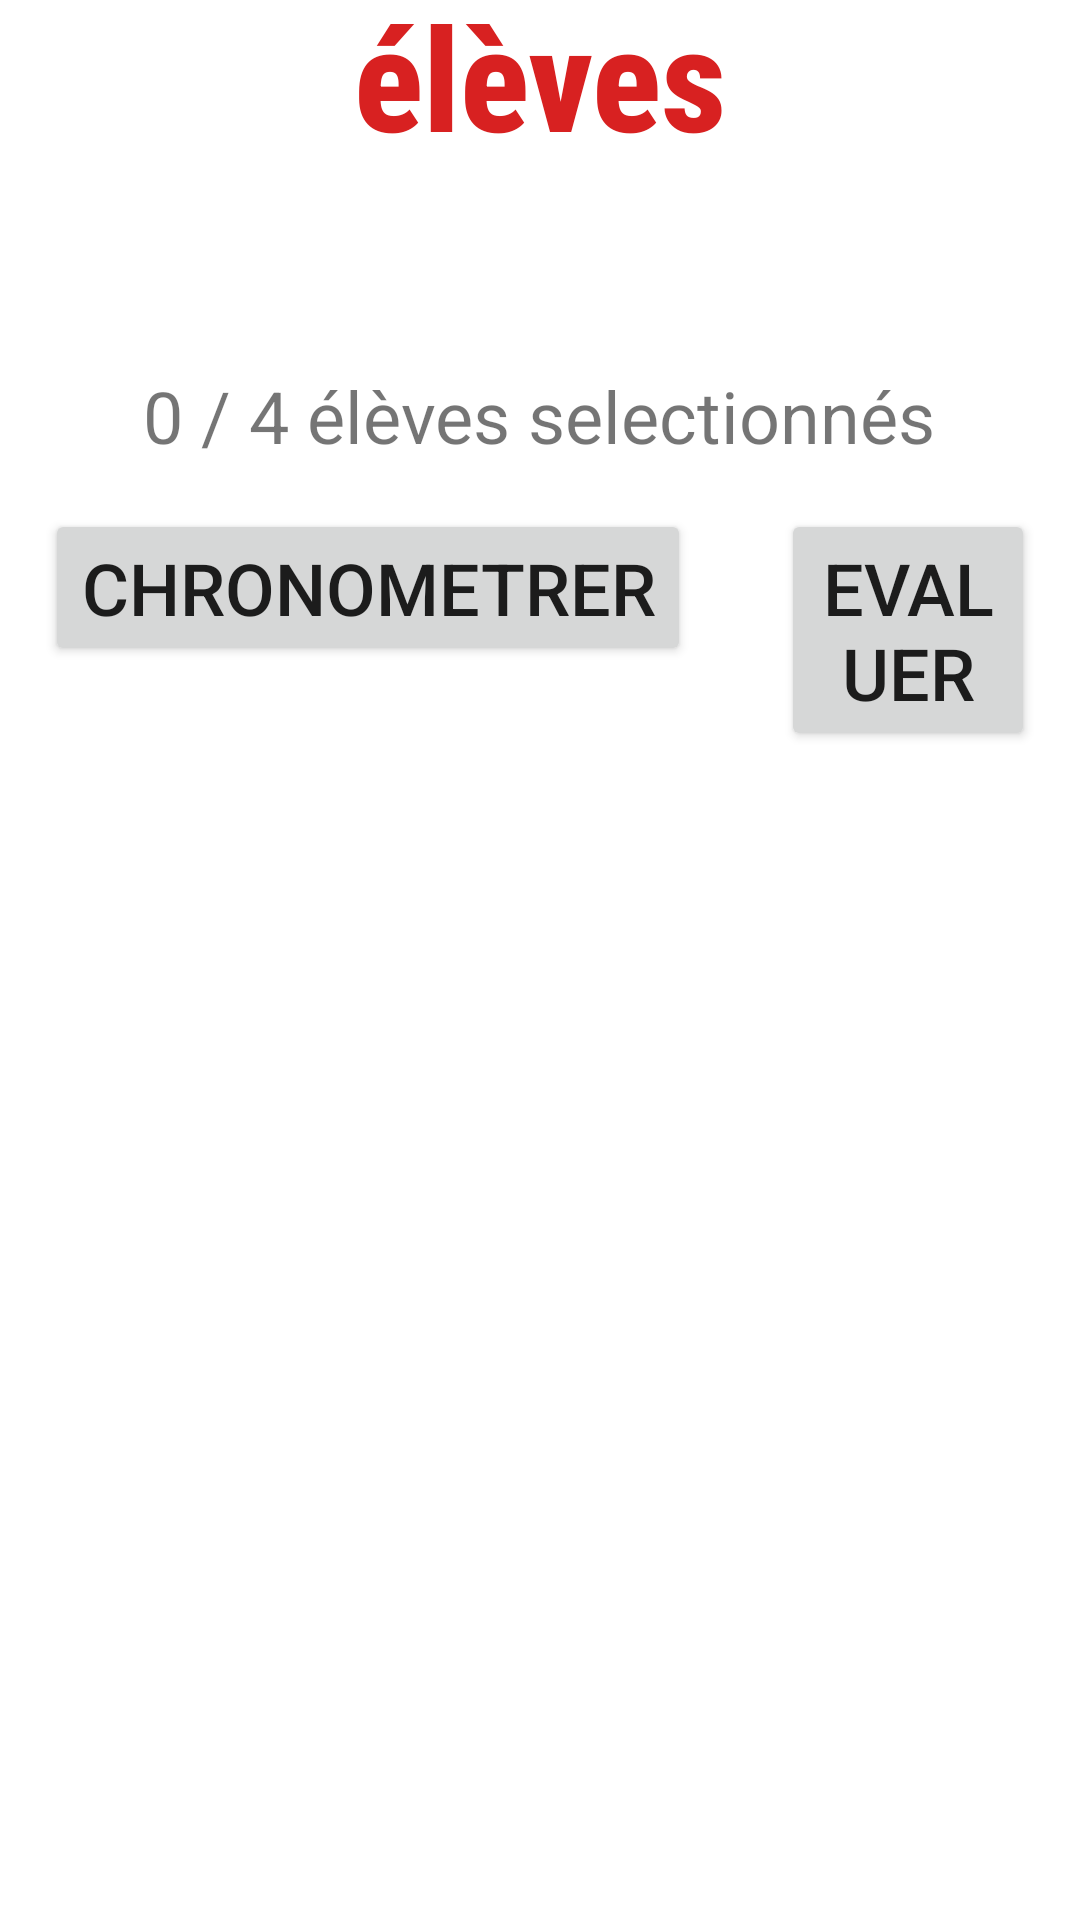

This screen was rendered from an Android layout file. Write that file and the resources it references.
<!-- AndroidManifest.xml: application theme Theme.EvalSport -->
<!-- res/layout/activity_eleves.xml -->
<?xml version="1.0" encoding="utf-8"?>
<androidx.constraintlayout.widget.ConstraintLayout xmlns:android="http://schemas.android.com/apk/res/android"
    xmlns:app="http://schemas.android.com/apk/res-auto"
    xmlns:tools="http://schemas.android.com/tools"
    android:layout_width="match_parent"
    android:layout_height="match_parent"
    android:layout_gravity="center"
    android:foregroundGravity="center"
    android:orientation="vertical"
    tools:context=".ListActivity">

    <LinearLayout
        android:id="@+id/loClasses"
        android:layout_width="match_parent"
        android:layout_height="match_parent"
        android:foregroundGravity="center"
        android:gravity="center"
        android:orientation="vertical"
        tools:layout_editor_absoluteY="496dp">

        <TextView
            android:id="@+id/titreTextView"
            android:layout_width="wrap_content"
            android:layout_height="wrap_content"
            android:layout_marginBottom="50dp"
            android:fontFamily="sans-serif-condensed-medium"
            android:text="Voici la liste des élèves"
            android:textAlignment="center"
            android:textColor="#D82121"
            android:textSize="48sp"
            android:textStyle="bold" />

        <androidx.recyclerview.widget.RecyclerView
            android:id="@+id/rvClasses"
            android:layout_width="wrap_content"
            android:layout_height="wrap_content"
            android:layout_gravity="center_horizontal"
            android:layout_weight="0.2"
            android:clipChildren="false"
            android:clipToPadding="false">

        </androidx.recyclerview.widget.RecyclerView>

        <TextView
            android:id="@+id/nbSectionnedTextView"
            android:layout_width="wrap_content"
            android:layout_height="wrap_content"
            android:layout_margin="15dp"
            android:text="0 / 4 élèves selectionnés"
            android:textSize="24sp" />

        <LinearLayout
            android:layout_width="wrap_content"
            android:layout_height="wrap_content"
            android:orientation="horizontal">

            <Button
                android:id="@+id/chronoButton"
                android:layout_width="wrap_content"
                android:layout_height="wrap_content"
                android:layout_marginLeft="15dp"
                android:layout_marginRight="15dp"
                android:text="Chronometrer"
                android:textSize="24sp" />

            <Button
                android:id="@+id/evalButton"
                android:layout_width="wrap_content"
                android:layout_height="wrap_content"
                android:layout_marginLeft="15dp"
                android:layout_marginRight="15dp"
                android:text="Evaluer"
                android:textSize="24sp" />

            <Button
                android:id="@+id/button4"
                android:layout_width="wrap_content"
                android:layout_height="wrap_content"
                android:layout_marginLeft="15dp"
                android:layout_marginRight="15dp"
                android:text="Terminer la séance"
                android:textSize="24sp" />
        </LinearLayout>

    </LinearLayout>

</androidx.constraintlayout.widget.ConstraintLayout>
<!-- resources referenced by this layout -->
<resources>
  <style name="Theme.EvalSport" parent="Theme.MaterialComponents.DayNight.DarkActionBar">
          
          <item name="colorPrimary">@color/purple_500</item>
          <item name="colorPrimaryVariant">@color/purple_700</item>
          <item name="colorOnPrimary">@color/white</item>
          
          <item name="colorSecondary">@color/teal_200</item>
          <item name="colorSecondaryVariant">@color/teal_700</item>
          <item name="colorOnSecondary">@color/black</item>
          
          <item name="android:statusBarColor" tools:targetApi="l">?attr/colorPrimaryVariant</item>
          
      </style>
  <color name="purple_500">#FF6200EE</color>
  <color name="purple_700">#FF3700B3</color>
  <color name="white">#FFFFFFFF</color>
  <color name="teal_200">#FF03DAC5</color>
  <color name="teal_700">#FF018786</color>
  <color name="black">#FF000000</color>
</resources>
